Labelled photos from "disease-classifier", an image-classification folder in tamilkumaran-g/disease-classifier. The possible labels are: atelectasis, cardiomegaly, consolidation, edema, enlarged cardiomediastinum, fracture, lung lesion, lung opacity, no finding, pleural effusion, pneumonia, pneumothorax.

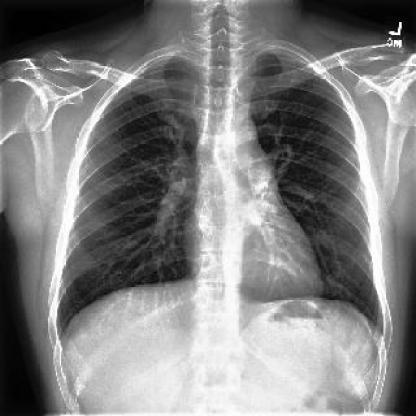
Label: no finding

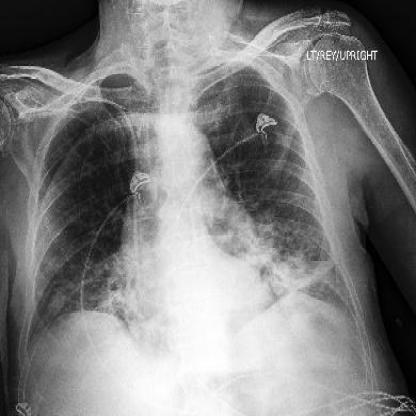
Label: pneumonia

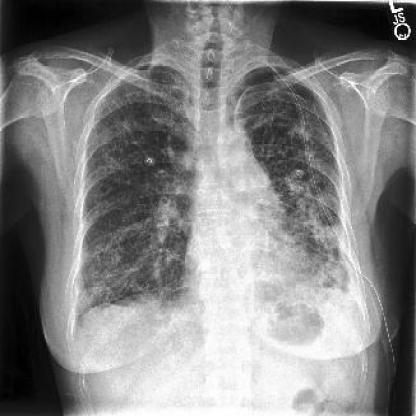
Label: consolidation

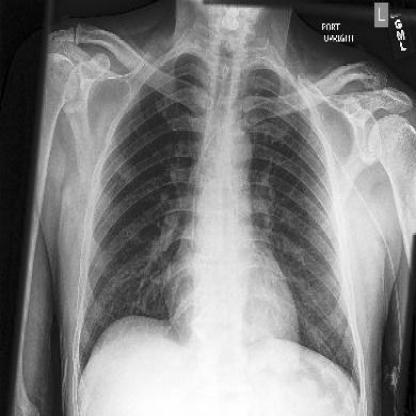
Label: lung lesion

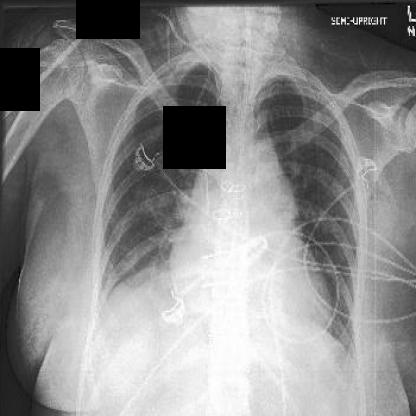
Label: edema

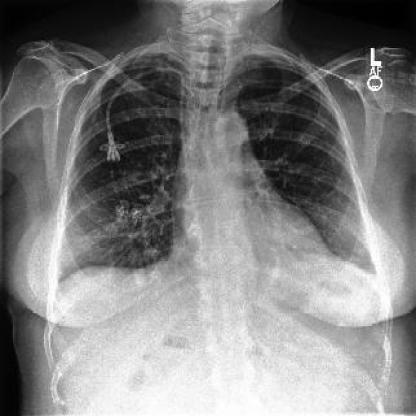
Label: pleural effusion
